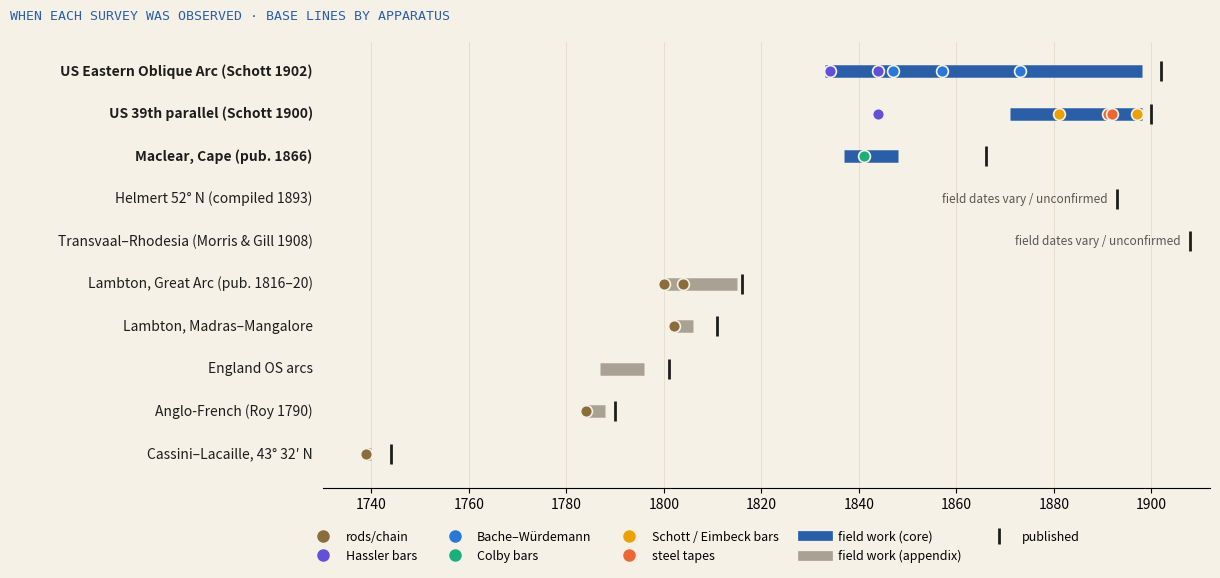

Write Python code to recreate this figure.
import matplotlib; matplotlib.use('Agg'); import matplotlib.pyplot as plt
BG='#f6f1e7'; INK='#1d1d1b'; MUT='#5a5650'
# (label, field start, field end, published, core?, confirmed-dates?)
S=[('US Eastern Oblique Arc (Schott 1902)',1833,1898,1902,True,True),
   ('US 39th parallel (Schott 1900)',1871,1898,1900,True,True),
   ('Maclear, Cape (pub. 1866)',1837,1848,1866,True,True),
   ('Helmert 52° N (compiled 1893)',None,None,1893,False,True),
   ('Transvaal–Rhodesia (Morris & Gill 1908)',None,None,1908,False,False),
   ('Lambton, Great Arc (pub. 1816–20)',1800,1815,1816,False,True),
   ('Lambton, Madras–Mangalore',1802,1806,1811,False,True),
   ('England OS arcs',1787,1796,1801,False,True),
   ('Anglo-French (Roy 1790)',1784,1788,1790,False,True),
   ('Cassini–Lacaille, 43° 32′ N',1739,1740,1744,False,True)]
# bases: (survey index, year, apparatus class)
APP={'rods/chain':'#8a6d3b','Hassler bars':'#6250d6','Bache–Würdemann':'#2a78d6','Colby bars':'#1baf7a','Schott / Eimbeck bars':'#eda100','steel tapes':'#eb6834'}
B=[(0,1834,'Hassler bars','Fire Island'),(0,1844,'Hassler bars','Massachusetts, Kent Island'),(0,1847,'Bache–Würdemann','Dauphin Island'),(0,1857,'Bache–Würdemann','Epping'),(0,1873,'Bache–Würdemann','Atlanta (×3)'),
   (1,1844,'Hassler bars','Kent Island'),(1,1881,'Schott / Eimbeck bars','Yolo'),(1,1891,'steel tapes','Holton'),(1,1892,'steel tapes','St Albans'),(1,1897,'Schott / Eimbeck bars','Salt Lake'),
   (2,1841,'Colby bars','Zwartland'),
   (5,1800,'rods/chain','Bangalore'),(5,1804,'rods/chain','Bangalore check'),(6,1802,'rods/chain','St Thomas Mount'),
   (8,1784,'rods/chain','Hounslow Heath'),(9,1739,'rods/chain','La Crau')]
fig,ax=plt.subplots(figsize=(12.5,6.2),dpi=160,facecolor=BG); ax.set_facecolor(BG)
n=len(S)
for i,(lab,a,b,pub,core,ok) in enumerate(S):
    y=n-1-i
    ax.text(1728,y,lab,ha='right',va='center',fontsize=10,color=INK,fontweight='bold' if core else 'normal')
    if a: ax.plot([a,b],[y,y],color='#2a5fa8' if core else '#a9a294',lw=9,solid_capstyle='butt',zorder=2)
    else: ax.text(pub-2,y,'field dates vary / unconfirmed',ha='right',va='center',fontsize=8.5,color=MUT,style='italic')
    ax.plot(pub,y,marker='|',ms=14,mew=2,color=INK,zorder=3)
for i,yr,app,name in B:
    y=n-1-i; ax.plot(yr,y,'o',ms=8.5,color=APP[app],mec=BG,mew=1.2,zorder=4)
ax.set_xlim(1730,1912); ax.set_ylim(-0.8,n-0.3); ax.set_yticks([])
for k in ('top','right','left'): ax.spines[k].set_visible(False)
ax.set_xticks(range(1740,1911,20)); ax.grid(axis='x',color='#e3dccb',lw=0.6); ax.set_axisbelow(True)
hs=[plt.Line2D([],[],marker='o',ls='',color=c,ms=8,label=k) for k,c in APP.items()]
hs+= [plt.Line2D([],[],color='#2a5fa8',lw=7,label='field work (core)'),plt.Line2D([],[],color='#a9a294',lw=7,label='field work (appendix)'),plt.Line2D([],[],marker='|',ls='',ms=12,mew=2,color=INK,label='published')]
ax.legend(handles=hs,loc='upper center',bbox_to_anchor=(0.42,-0.07),ncol=5,frameon=False,fontsize=9)
fig.text(0.02,0.955,'WHEN EACH SURVEY WAS OBSERVED · BASE LINES BY APPARATUS',family='monospace',fontsize=9.5,color='#2a5fa8')
fig.subplots_adjust(top=0.92,left=0.27,right=0.98,bottom=0.2)
fig.savefig('timeline.png',facecolor=BG)
